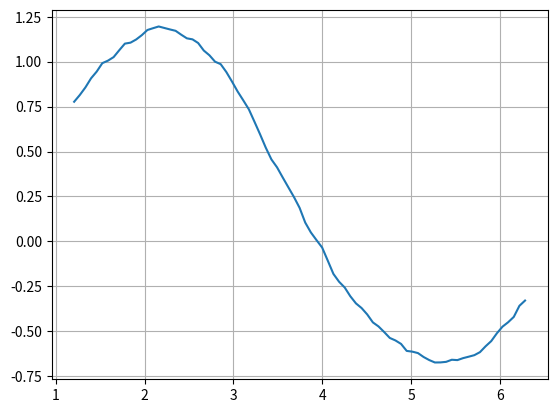

Source code (Python):
#!/usr/bin/env python3
# vim: set fileencoding=utf-8

import numpy as np
import pandas
import matplotlib.pyplot as plt

# hodnoty na x-ové ose
r = np.linspace(0, 2 * np.pi, 100)

# konstrukce datové struktury Series
s = pandas.Series(data=np.sin(r), index=r)

s2 = np.random.rand(100) / 2
s2 = s + s2

s3 = s2.rolling(20).mean()

# tisk obsahu Series
print(s3)

# vytvoření grafu
s3.plot(grid=True)

# uložení grafu
plt.savefig("series_plot_09_B.png")

# vykreslení grafu
plt.show()
